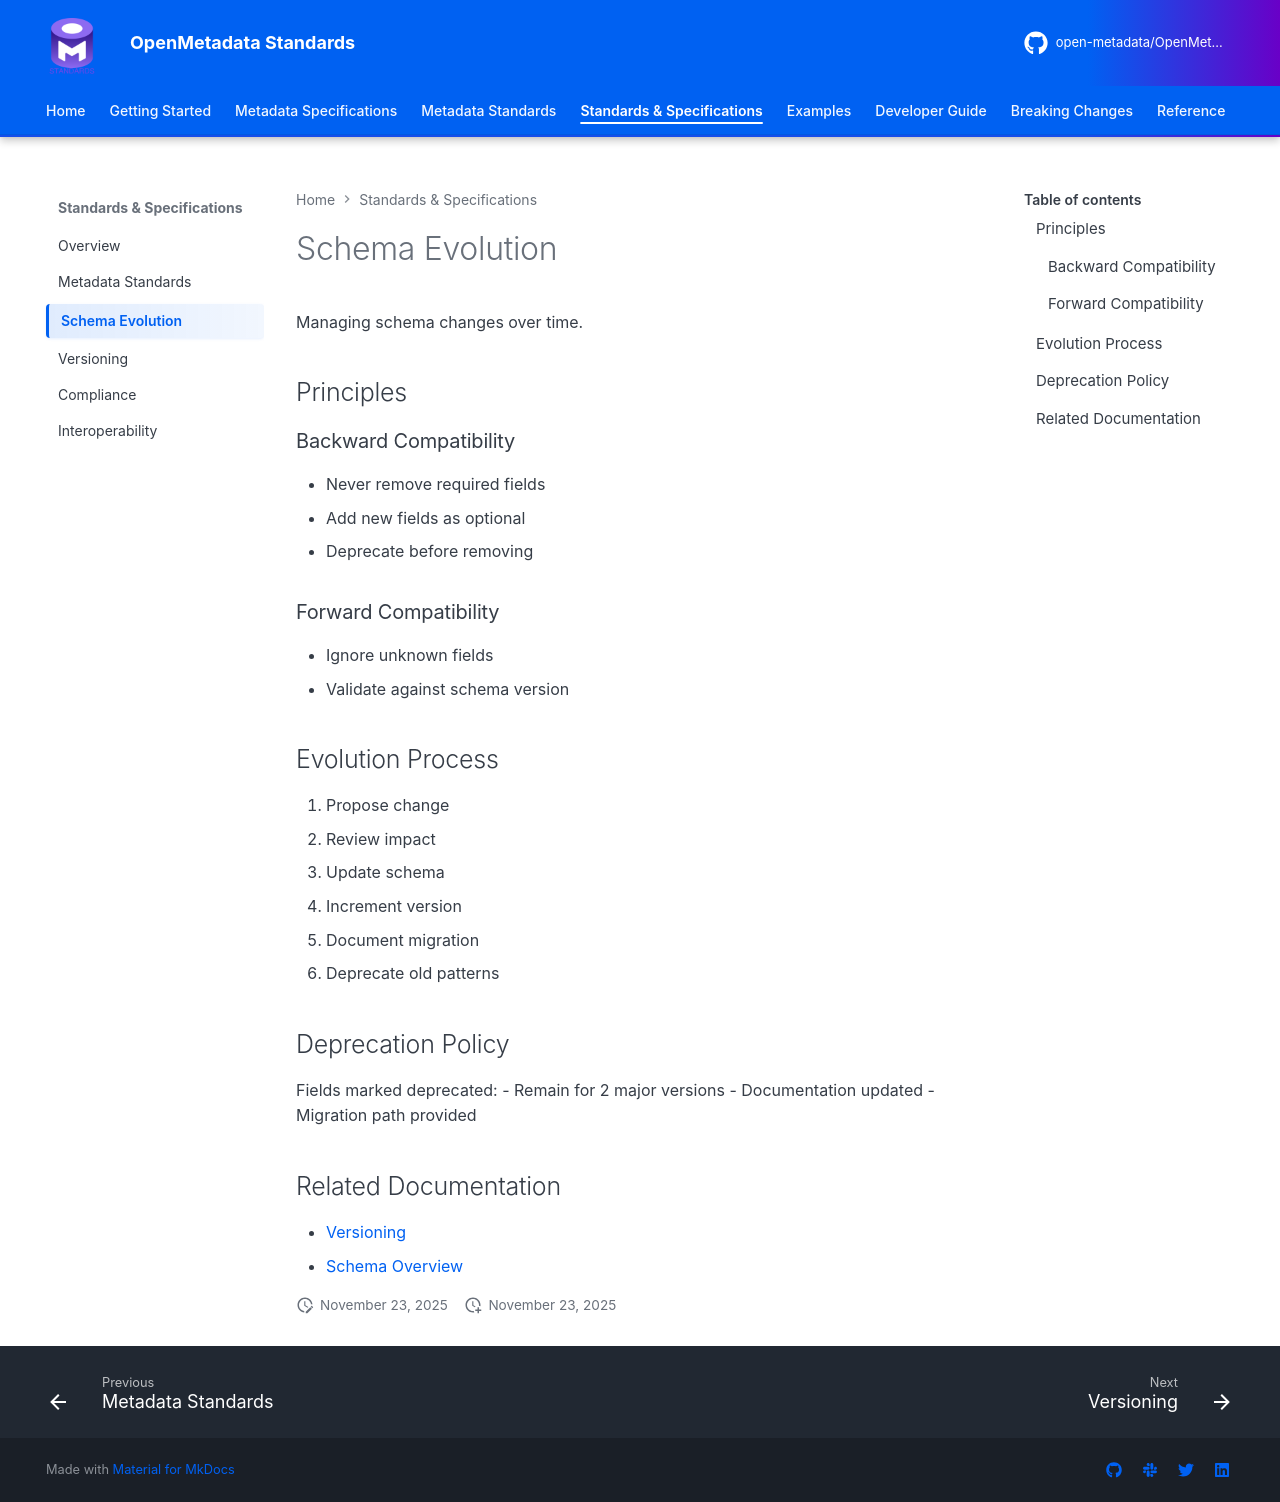

repository: open-metadata/OpenMetadataStandards · page: standards/schema-evolution/index.html · generator: mkdocs


# Schema Evolution

Managing schema changes over time.

## Principles

### Backward Compatibility
- Never remove required fields
- Add new fields as optional
- Deprecate before removing

### Forward Compatibility
- Ignore unknown fields
- Validate against schema version

## Evolution Process

1. Propose change
2. Review impact
3. Update schema
4. Increment version
5. Document migration
6. Deprecate old patterns

## Deprecation Policy

Fields marked deprecated:
- Remain for 2 major versions
- Documentation updated
- Migration path provided

## Related Documentation
- [Versioning](versioning.md)
- [Schema Overview](../schemas/overview.md)
